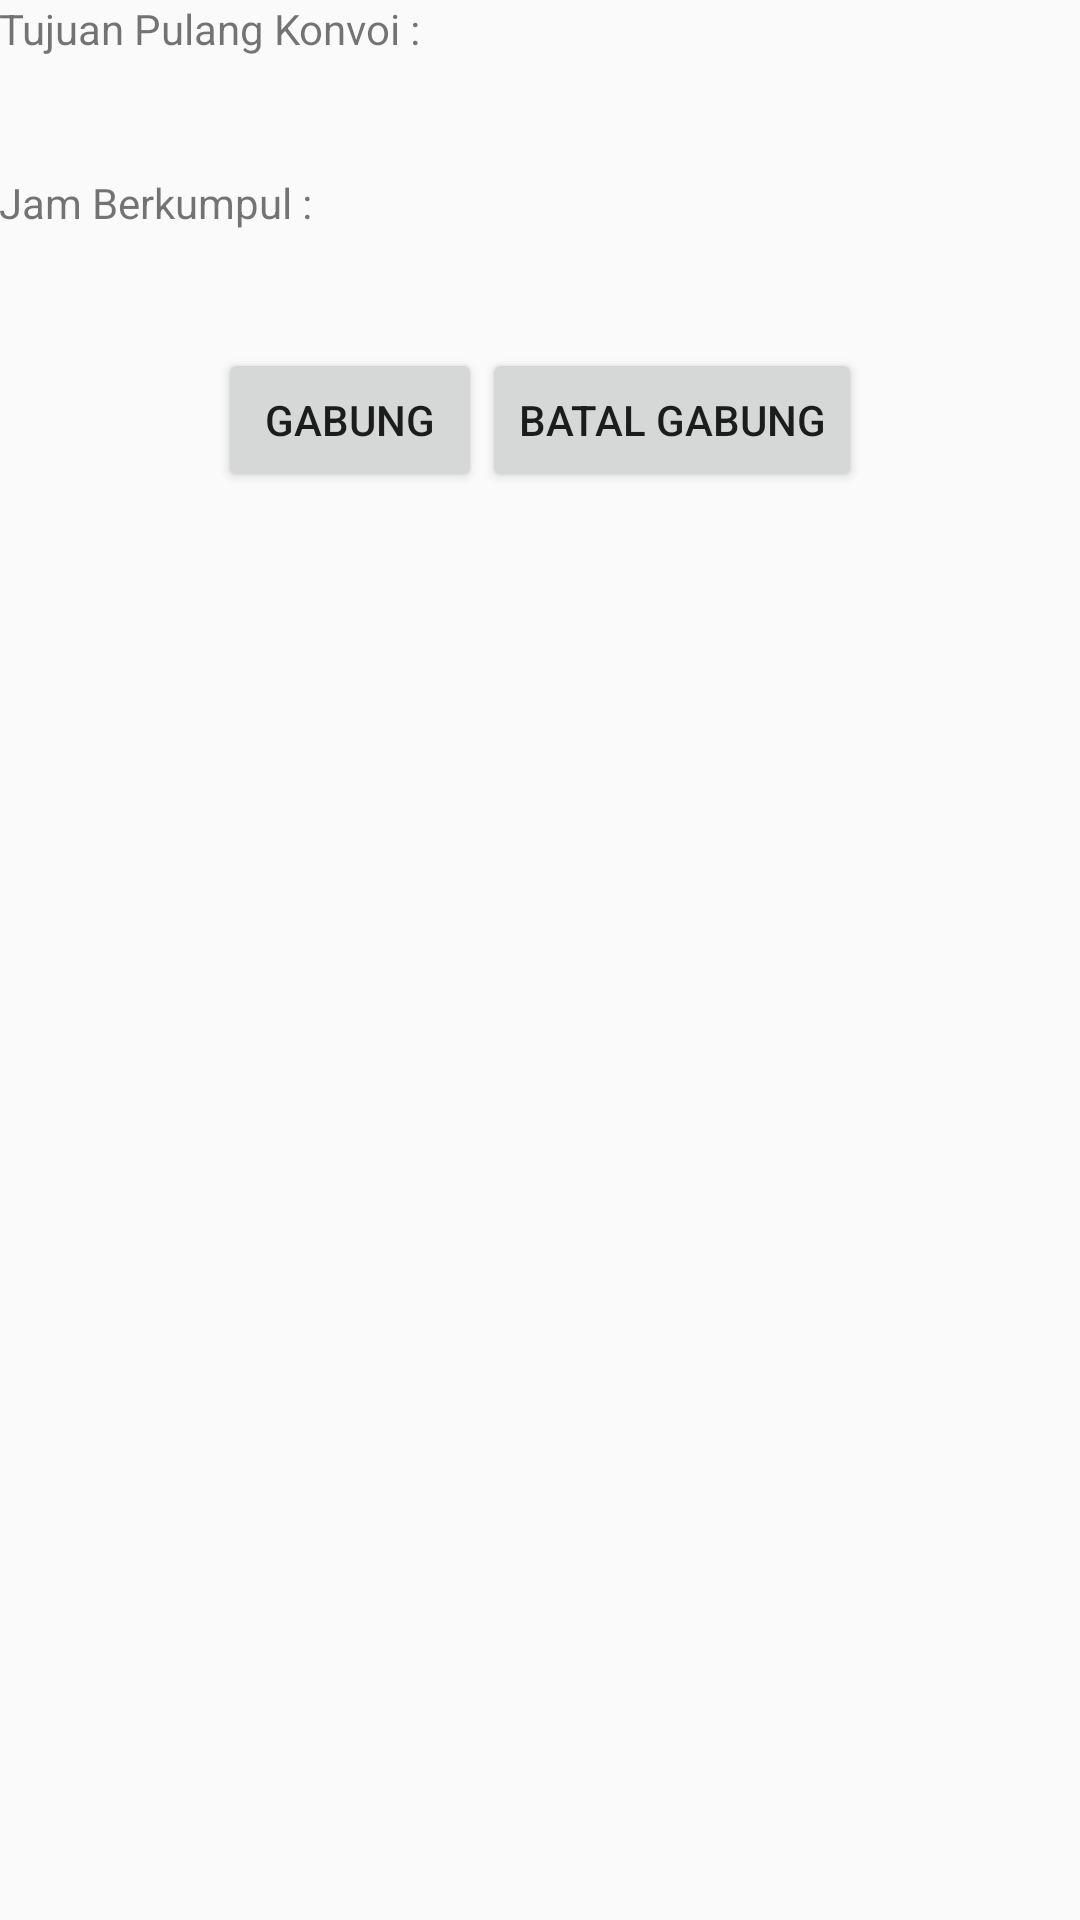

Layout XML and referenced resources for this Android screen:
<!-- AndroidManifest.xml: application theme AppTheme -->
<!-- res/layout/activity_gabung.xml -->
<?xml version="1.0" encoding="utf-8"?>

<LinearLayout xmlns:android="http://schemas.android.com/apk/res/android"
    xmlns:tools="http://schemas.android.com/tools"
    android:id="@+id/activity_gabung"
    android:layout_width="match_parent"
    android:layout_height="match_parent"
    android:orientation="vertical"
    tools:context="septian.org.osmdroid.pulangkonvoi.Gabung">
    <android.support.v4.widget.NestedScrollView
        android:layout_width="match_parent"
        android:layout_height="match_parent">
        <LinearLayout
            android:layout_width="match_parent"
            android:layout_height="match_parent"
            android:orientation="vertical">
            <LinearLayout
                android:layout_width="match_parent"
                android:layout_height="wrap_content"
                android:orientation="vertical"
                android:paddingBottom="@dimen/activity_vertical_margin"
                android:paddingLeft="@dimen/activity_horizontal_margin"
                android:paddingRight="@dimen/activity_horizontal_margin"
                android:paddingTop="@dimen/activity_vertical_margin">

                <TextView
                    android:layout_width="match_parent"
                    android:layout_height="wrap_content"
                    android:layout_marginBottom="10dp"
                    android:text="Tujuan Pulang Konvoi :" />
                <TextView
                    android:layout_width="match_parent"
                    android:layout_height="wrap_content"
                    android:layout_marginBottom="10dp"
                    android:id="@+id/viewTujuanGab" />
                <TextView
                    android:layout_width="match_parent"
                    android:layout_height="wrap_content"
                    android:layout_marginBottom="10dp"
                    android:text="Jam Berkumpul : " />
                <TextView
                    android:layout_width="match_parent"
                    android:layout_height="wrap_content"
                    android:layout_marginBottom="10dp"
                    android:id="@+id/viewJamGab"/>

                <LinearLayout
                    android:layout_width="wrap_content"
                    android:layout_height="wrap_content"
                    android:layout_gravity="center">
                    <Button
                        android:layout_width="wrap_content"
                        android:layout_height="wrap_content"
                        android:text="Gabung"
                        android:id="@+id/btnGab"/>

                    <Button
                        android:layout_width="wrap_content"
                        android:layout_height="wrap_content"
                        android:text="Batal Gabung"
                        android:id="@+id/btnBatalGab"/>
                </LinearLayout>


                <TextView
                    android:layout_width="wrap_content"
                    android:layout_height="wrap_content"
                    android:id="@+id/idGab"
                    android:visibility="gone"/>
                <TextView
                    android:layout_width="wrap_content"
                    android:layout_height="wrap_content"
                    android:id="@+id/latGab"
                    android:visibility="gone"/>
                <TextView
                    android:layout_width="wrap_content"
                    android:layout_height="wrap_content"
                    android:id="@+id/longGab"
                    android:visibility="gone"/>
                <TextView
                    android:layout_width="wrap_content"
                    android:layout_height="wrap_content"
                    android:id="@+id/koorGab"
                    android:visibility="gone"/>

                <TextView
                    android:layout_width="wrap_content"
                    android:layout_height="wrap_content"
                    android:id="@+id/statGab"
                    android:visibility="gone"/>
            </LinearLayout>
            <LinearLayout
                android:id="@+id/lay_user"
                android:visibility="gone"
                android:layout_width="match_parent"
                android:orientation="vertical"
                android:layout_height="wrap_content">
                <TextView
                    android:layout_width="match_parent"
                    android:layout_height="wrap_content"
                    android:paddingBottom="@dimen/activity_vertical_margin"
                    android:paddingLeft="@dimen/activity_horizontal_margin"
                    android:paddingRight="@dimen/activity_horizontal_margin"
                    android:paddingTop="@dimen/activity_vertical_margin"
                    android:background="@color/colorPrimary"
                    android:text="Daftar Member"
                    android:textStyle="bold"
                    android:textColor="#fff"/>
                <android.support.v7.widget.RecyclerView
                    android:id="@+id/recyclerView"
                    android:layout_width="match_parent"
                    android:layout_height="wrap_content">

                </android.support.v7.widget.RecyclerView>
                <TextView
                    android:visibility="gone"
                    android:id="@+id/tv_nomember"
                    android:layout_width="wrap_content"
                    android:layout_height="wrap_content"
                    android:layout_gravity="center_horizontal"
                    android:text="Tidak Ada Member"
                    android:layout_marginTop="20dp"/>
            </LinearLayout>
        </LinearLayout>
    </android.support.v4.widget.NestedScrollView>
</LinearLayout>
<!-- resources referenced by this layout -->
<resources>
  <color name="colorPrimary"> 	#00FA9A</color>
  <style name="AppTheme" parent="Theme.AppCompat.Light.DarkActionBar">
          
          <item name="colorPrimary">@color/colorPrimary</item>
          <item name="colorPrimaryDark">@color/colorPrimaryDark</item>
          <item name="colorAccent">@color/colorAccent</item>
      </style>
  <color name="colorPrimaryDark"> 	#00FF7F</color>
  <color name="colorAccent">#FF4081</color>
</resources>
